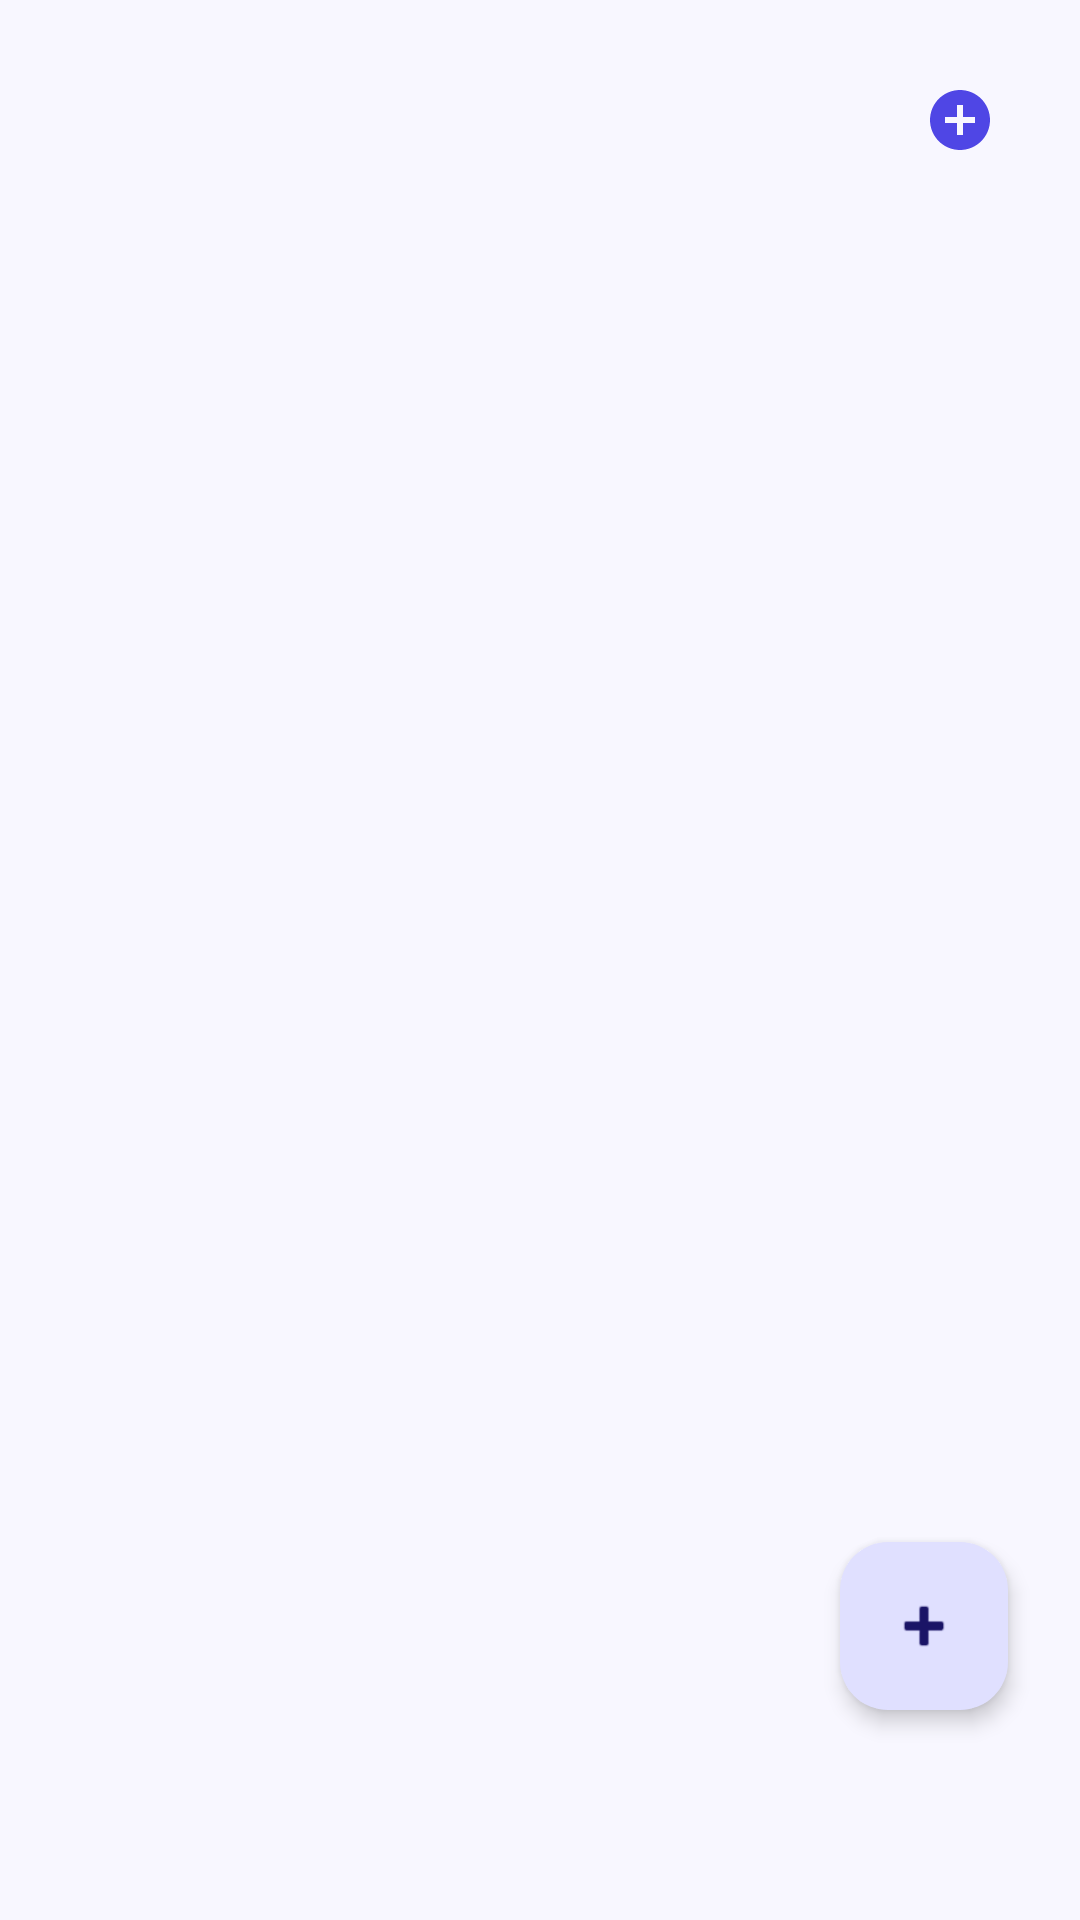

The Android layout XML behind this screen, and the referenced resources:
<!-- AndroidManifest.xml: application theme Theme.SemTrack -->
<!-- res/layout/fragment_tasks.xml -->
<?xml version="1.0" encoding="utf-8"?>
<androidx.coordinatorlayout.widget.CoordinatorLayout xmlns:android="http://schemas.android.com/apk/res/android"
    xmlns:app="http://schemas.android.com/apk/res-auto"
    android:layout_width="match_parent"
    android:layout_height="match_parent"
    android:background="?attr/colorSurface">

    <LinearLayout
        android:layout_width="match_parent"
        android:layout_height="match_parent"
        android:orientation="vertical"
        android:paddingTop="16dp">

        <LinearLayout
            android:layout_width="match_parent"
            android:layout_height="wrap_content"
            android:orientation="horizontal"
            android:gravity="center_vertical"
            android:paddingHorizontal="16dp"
            android:layout_marginBottom="16dp">
            
            <com.google.android.material.tabs.TabLayout
                android:id="@+id/tab_layout"
                android:layout_width="0dp"
                android:layout_weight="1"
                android:layout_height="wrap_content"
                app:tabMode="scrollable"
                app:tabIndicatorAnimationMode="elastic"
                app:tabIndicatorFullWidth="false"
                app:tabTextAppearance="@style/TextAppearance.Material3.TitleMedium"
                android:background="@android:color/transparent" />

            <ImageView
                android:id="@+id/btn_add_list"
                android:layout_width="48dp"
                android:layout_height="48dp"
                android:padding="12dp"
                android:layout_marginStart="8dp"
                android:background="?attr/selectableItemBackgroundBorderless"
                android:src="@drawable/ic_add_circle_themed"
                android:contentDescription="Add new list"
                app:tint="?attr/colorPrimary" />
        </LinearLayout>

        <androidx.viewpager2.widget.ViewPager2
            android:id="@+id/view_pager"
            android:layout_width="match_parent"
            android:layout_height="match_parent" />

    </LinearLayout>

    <com.google.android.material.floatingactionbutton.FloatingActionButton
        android:id="@+id/fab_add_task"
        android:layout_width="wrap_content"
        android:layout_height="wrap_content"
        android:layout_marginEnd="24dp"
        android:layout_marginBottom="70dp"
        android:layout_gravity="bottom|end"
        app:layout_behavior="com.google.android.material.behavior.HideBottomViewOnScrollBehavior"
        android:contentDescription="Add Task"
        app:shapeAppearanceOverlay="@style/ShapeAppearance.Material3.Corner.Large"
        app:tint="?attr/colorOnPrimaryContainer"
        app:backgroundTint="?attr/colorPrimaryContainer"
        app:elevation="4dp"
        app:hoveredFocusedTranslationZ="8dp"
        app:pressedTranslationZ="8dp"
        android:src="@android:drawable/ic_input_add" />

</androidx.coordinatorlayout.widget.CoordinatorLayout>
<!-- resources referenced by this layout -->
<resources>
  <!-- drawable ic_add_circle_themed (drawable) -->
  <vector xmlns:android="http://schemas.android.com/apk/res/android"
      android:width="24dp"
      android:height="24dp"
      android:viewportWidth="24"
      android:viewportHeight="24">
    <path
        android:pathData="M12,2C6.48,2 2,6.48 2,12s4.48,10 10,10 10,-4.48 10,-10S17.52,2 12,2zM17,13h-4v4h-2v-4H7v-2h4V7h2v4h4v2z"
        android:fillColor="#000000"/>
  </vector>
  <style name="Theme.SemTrack" parent="Base.Theme.SemTrack" />
  <color name="md_theme_light_primary">#4F46E5</color>
  <color name="md_theme_light_onPrimary">#FFFFFF</color>
  <color name="md_theme_light_primaryContainer">#E0E0FF</color>
  <color name="md_theme_light_onPrimaryContainer">#1A1466</color>
  <color name="md_theme_light_secondary">#625B71</color>
  <color name="md_theme_light_onSecondary">#FFFFFF</color>
  <color name="md_theme_light_secondaryContainer">#E8DEF8</color>
  <color name="md_theme_light_onSecondaryContainer">#1D192B</color>
  <color name="md_theme_light_tertiary">#0D9488</color>
  <color name="md_theme_light_onTertiary">#FFFFFF</color>
  <color name="md_theme_light_tertiaryContainer">#CCFBF1</color>
  <color name="md_theme_light_onTertiaryContainer">#134E48</color>
  <color name="md_theme_light_error">#EF4444</color>
  <color name="md_theme_light_onError">#FFFFFF</color>
  <color name="md_theme_light_errorContainer">#FEE2E2</color>
  <color name="md_theme_light_onErrorContainer">#7F1D1D</color>
  <color name="md_theme_light_surface">#F8F7FF</color>
  <color name="md_theme_light_onSurface">#1C1B22</color>
  <color name="md_theme_light_surfaceVariant">#E7E5F0</color>
  <color name="md_theme_light_onSurfaceVariant">#49454F</color>
  <color name="md_theme_light_surfaceContainer">#F0EFFA</color>
  <color name="md_theme_light_surfaceContainerLow">#F4F3FE</color>
  <color name="md_theme_light_surfaceContainerHigh">#E8E7F2</color>
  <color name="md_theme_light_outline">#7A7585</color>
  <color name="md_theme_light_outlineVariant">#CAC4D0</color>
  <color name="md_theme_light_inverseSurface">#313036</color>
  <color name="md_theme_light_inverseOnSurface">#F4EFF4</color>
  <color name="md_theme_light_inversePrimary">#C7BFFF</color>
</resources>
